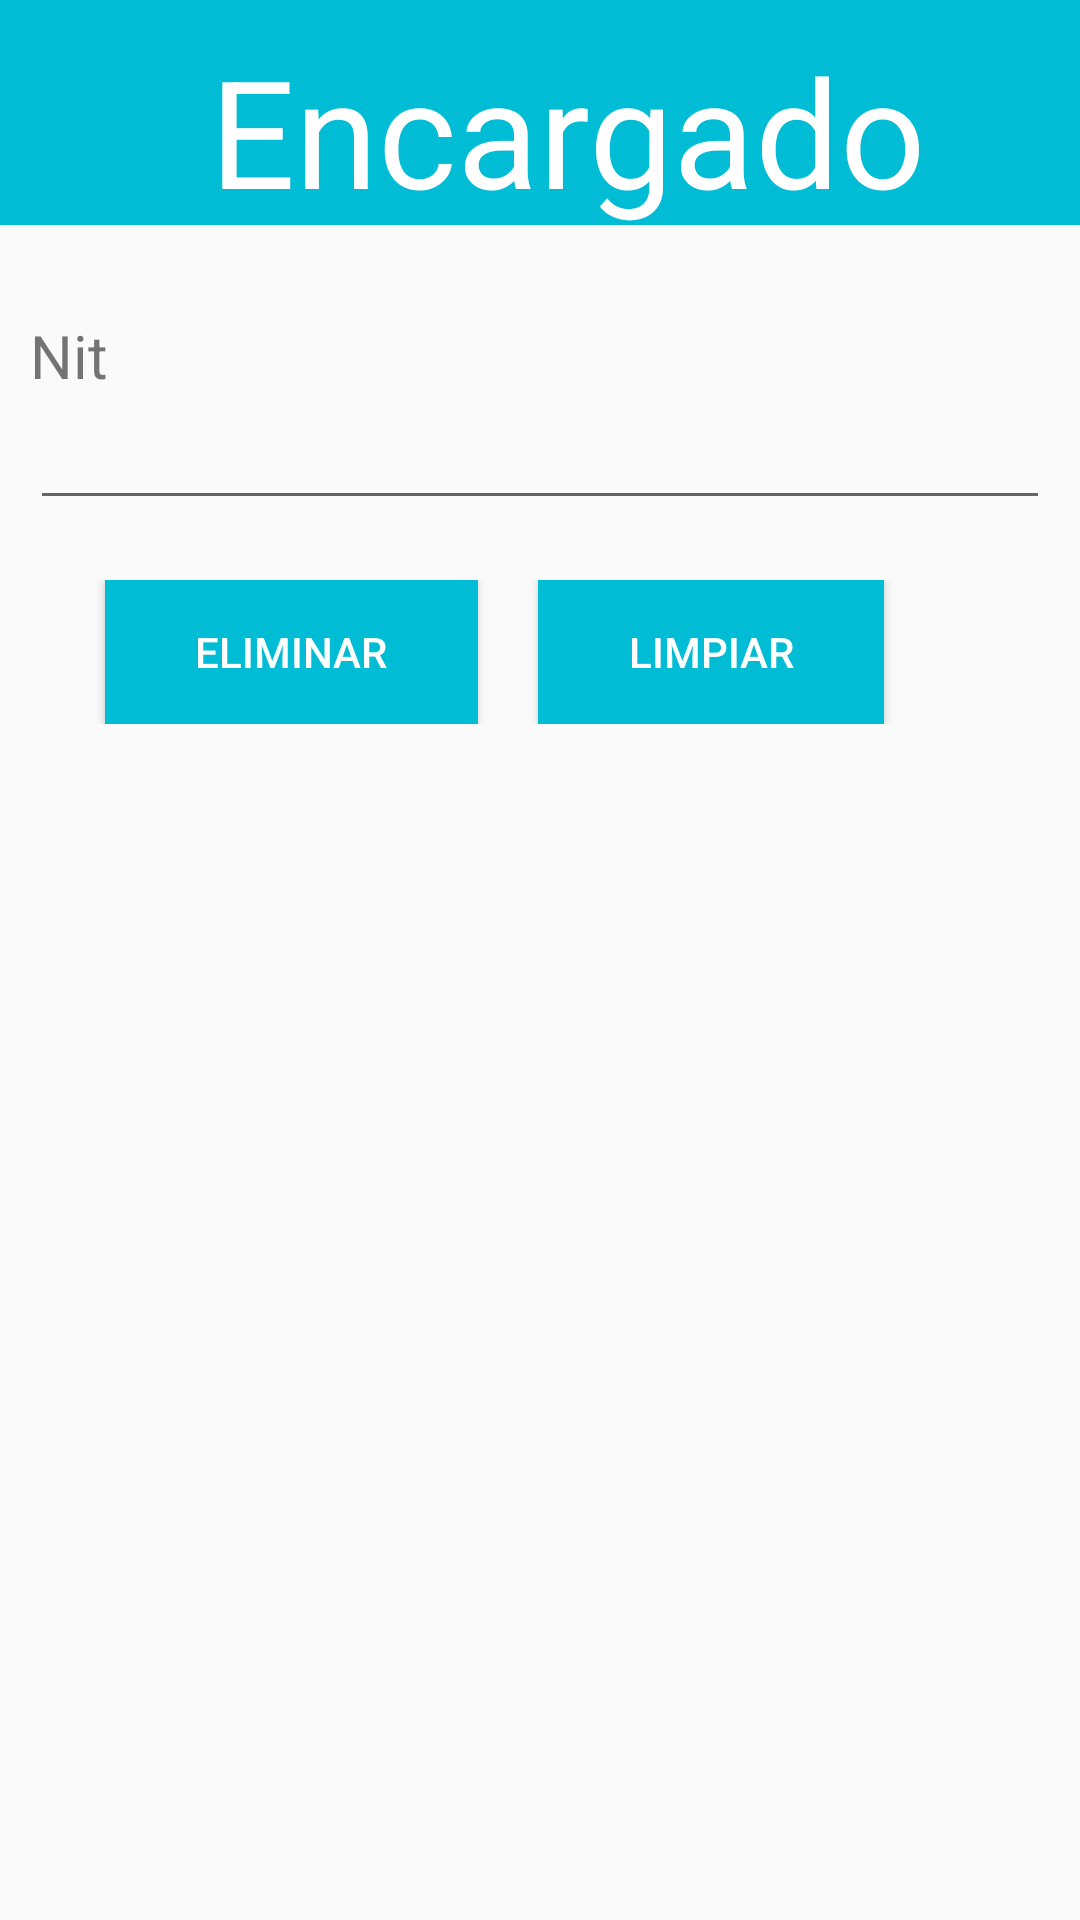

Here is an Android app screen rendered from its layout file. Give the layout XML and the strings, colors and styles it references.
<!-- AndroidManifest.xml: application theme AppTheme -->
<!-- res/layout/activity_encargado_eliminar.xml -->
<?xml version="1.0" encoding="utf-8"?>
<LinearLayout
    android:layout_height="match_parent"
    android:layout_width="match_parent"
    xmlns:android="http://schemas.android.com/apk/res/android"
    android:orientation="vertical">

    <LinearLayout
        android:layout_width="fill_parent"
        android:layout_height="75sp"
        android:background="#00BCD4">

        <TextView
            android:layout_width="wrap_content"
            android:layout_height="wrap_content"
            android:text="@string/title_encargado"
            android:id="@+id/textViewTituloEncargado"
            android:paddingLeft="70sp"
            android:textColor="#ffffff"
            android:textSize="50sp"
            android:paddingTop="10sp" />
    </LinearLayout>

    <LinearLayout
        android:orientation="vertical"
        android:layout_width="match_parent"
        android:layout_height="wrap_content"
        android:layout_marginTop="30sp">

        <TextView
            android:layout_width="wrap_content"
            android:layout_height="wrap_content"
            android:text="@string/nit"
            android:id="@+id/textViewNit"
            android:textSize="20sp"
            android:layout_marginLeft="10sp"
            android:layout_marginRight="10sp" />

        <EditText
            android:layout_width="match_parent"
            android:layout_height="wrap_content"
            android:id="@+id/edNit"
            android:layout_marginLeft="10sp"
            android:layout_marginRight="10sp" />
    </LinearLayout>

    <LinearLayout
        android:orientation="horizontal"
        android:layout_width="match_parent"
        android:layout_height="wrap_content"
        android:layout_marginTop="20sp">

        <Button
            android:layout_width="wrap_content"
            android:layout_height="wrap_content"
            android:text="Eliminar"
            android:id="@+id/btConsultar"
            android:onClick="elimEncargado"
            style="@style/btStyle"
            android:layout_marginLeft="35sp" />

        <Button
            android:layout_width="wrap_content"
            android:layout_height="fill_parent"
            android:text="@string/limpiar"
            android:id="@+id/btLimpiar"
            android:onClick="limpiar"
            style="@style/btStyle"
            android:layout_marginLeft="20sp" />
    </LinearLayout>
</LinearLayout>
<!-- resources referenced by this layout -->
<resources>
  <string name="limpiar">Limpiar</string>
  <string name="nit">Nit</string>
  <string name="title_encargado">Encargado</string>
  <style name="btStyle">
  
          <item name="android:layout_width">wrap_content</item>
          <item name="android:layout_height">wrap_content</item>
          <item name="android:textColor">#FFFFFF</item>
          <item name="android:paddingLeft">30sp</item>
          <item name="android:paddingRight">30sp</item>
          <item name="android:background">#00BCD4</item>
      </style>
  <style name="AppTheme" parent="Theme.AppCompat.Light.DarkActionBar">
          
          <item name="colorPrimary">@color/colorPrimary</item>
          <item name="colorPrimaryDark">@color/colorPrimaryDark</item>
          <item name="colorAccent">@color/colorAccent</item>
      </style>
  <!-- not gathered from this repository: default colours our renderer supplied (Android Studio template values) -->
  <color name="colorPrimary">#FF6200EE</color>
  <color name="colorPrimaryDark">#FF3700B3</color>
  <color name="colorAccent">#FF03DAC5</color>
</resources>
